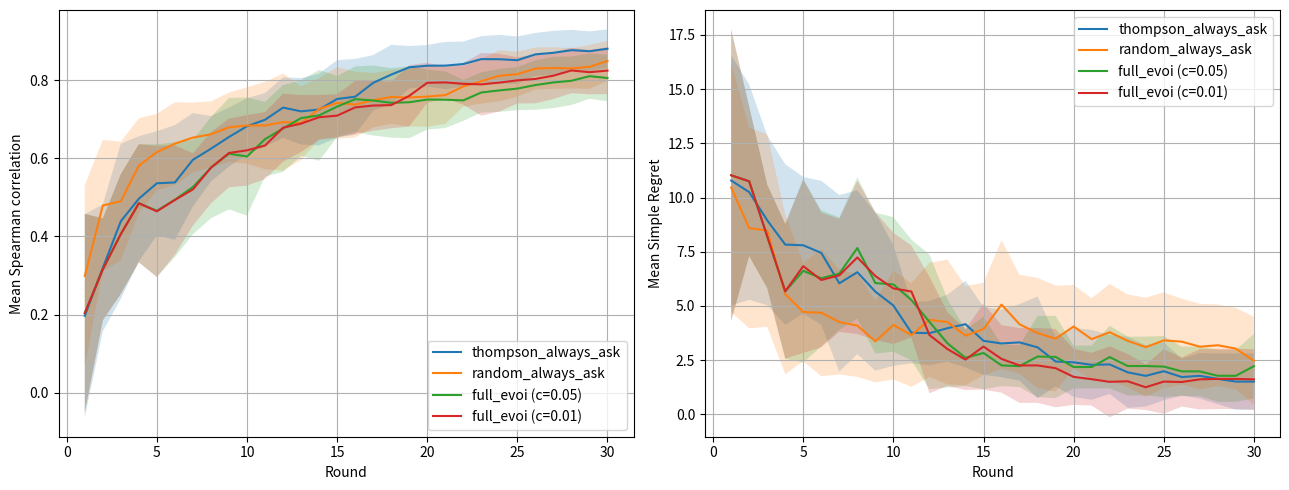

Recreate this plot in Python.
import itertools
import numpy as np
import matplotlib
matplotlib.use('Agg')
import matplotlib.pyplot as plt
from scipy.stats import spearmanr

# ----------------------------------------------------------------------
# Constants
# ----------------------------------------------------------------------
SLOTS = 6
OPTIONS_PER_SLOT = 4
ATTR_PER_OPT = 3          # [price, rating, is_outdoor]
D = SLOTS * ATTR_PER_OPT + 1   # 10 dims
POOL_SIZE = OPTIONS_PER_SLOT ** SLOTS   # 64
SIGMA0 = 1.0
N_MC = 200
C_INTERRUPTION = 0.05
T_ROUNDS = 30
N_REPS = 10
BASE_SEED = 12345
SPEARMAN_THRESHOLD = 0.95
# ----------------------------------------------------------------------


def sigmoid(x):
    """Numerically stable sigmoid for scalar / ndarray."""
    x = np.asarray(x, dtype=float)
    out = np.empty_like(x)
    pos = x >= 0
    out[pos] = 1.0 / (1.0 + np.exp(-x[pos]))
    out[~pos] = np.exp(x[~pos]) / (1.0 + np.exp(x[~pos]))
    return out


def generate_itineraries(seed):
    """Return itinerary feature matrix for SLOTS slots."""
    rng = np.random.default_rng(seed)
    slot_options = []
    for _ in range(SLOTS):
        opts = []
        for _ in range(OPTIONS_PER_SLOT):
            price = rng.uniform(50.0, 300.0)
            rating = rng.uniform(2.0, 5.0)
            is_outdoor = float(rng.integers(0, 2))
            opts.append(np.array([price, rating, is_outdoor], dtype=float))
        slot_options.append(np.array(opts))   # shape (4,3)

    phis = []
    for combo in itertools.product(range(OPTIONS_PER_SLOT), repeat=SLOTS):
        feats = [slot_options[s][combo[s]] for s in range(SLOTS)]
        feat = np.concatenate(feats)
        total_price = sum(f[0] for f in feats)
        feat = np.concatenate([feat, [total_price]])
        phis.append(feat)
    return np.array(phis, dtype=float)


def standardize_features(phi_vals):
    """Z-score standardize each feature dimension. Returns (phi_std, mean, std)."""
    mean = phi_vals.mean(axis=0)
    std = phi_vals.std(axis=0)
    std_safe = np.where(std < 1e-8, 1.0, std)
    phi_std = (phi_vals - mean) / std_safe
    return phi_std, mean, std_safe


def print_feature_scale_diagnostic(phi_vals):
    print("=== Feature scale diagnostic ===")
    for i in range(phi_vals.shape[1]):
        col = phi_vals[:, i]
        print(f"  dim {i:2d}: min={col.min():10.2f} max={col.max():10.2f} std={col.std():10.2f}")
    print()


def compute_metrics(mu, phi_vals, true_scores, f_true_best):
    """Return (spearman_corr, simple_regret)."""
    pred = phi_vals @ mu
    # handle all-equal predictions (mu = 0)
    if np.all(pred == pred[0]):
        # no useful ordering yet; recommend the first itinerary
        return 0.0, f_true_best - true_scores[0]
    corr, _ = spearmanr(pred, true_scores)
    if np.isnan(corr):
        corr = 0.0
    rec_idx = int(np.argmax(pred))
    regret = f_true_best - true_scores[rec_idx]
    return float(corr), float(regret)


def simulate_user(w_true, phi_vals, A, B, rng):
    """Return 1 if A chosen, 0 otherwise, under Bradley-Terry."""
    diff = phi_vals[A] - phi_vals[B]
    p = sigmoid(np.dot(w_true, diff))
    return 1 if rng.random() < p else 0


def neg_log_posterior(w, diffs, labels, sigma0):
    """Negative log-posterior for MAP Newton line search."""
    z = diffs @ w
    # log likelihood for each observation:
    #   y * log(sigmoid(z)) + (1-y) * log(1 - sigmoid(z))
    # using logaddexp to avoid overflow
    log_lik = np.sum(
        labels * (-np.logaddexp(0, -z)) + (1 - labels) * (-np.logaddexp(0, z))
    )
    log_prior = -0.5 * np.dot(w, w) / (sigma0 ** 2)
    return -(log_lik + log_prior)


def bayesian_fit(phi_vals, comparisons, sigma0=SIGMA0, max_iter=25, tol=1e-6):
    """MAP fit via manual Newton-Raphson + Laplace covariance."""
    if len(comparisons) == 0:
        d = phi_vals.shape[1]
        w = np.zeros(d)
        Sigma = np.eye(d) * (sigma0 ** 2)
        return w, Sigma

    diffs = []
    labels = []
    for a, b, y in comparisons:
        diffs.append(phi_vals[a] - phi_vals[b])
        labels.append(float(y))
    diffs = np.array(diffs)              # (N,d)
    labels = np.array(labels)            # (N,)
    d = diffs.shape[1]

    w = np.zeros(d)
    for _ in range(max_iter):
        z = diffs @ w
        p = sigmoid(z)
        grad = diffs.T @ (p - labels) + w / (sigma0 ** 2)
        # Hessian of negative log-posterior
        w_scale = p * (1.0 - p)
        H = (diffs * w_scale[:, None]).T @ diffs + np.eye(d) / (sigma0 ** 2)
        try:
            delta = np.linalg.solve(H, grad)
        except np.linalg.LinAlgError:
            H += np.eye(d) * 1e-6
            delta = np.linalg.solve(H, grad)

        # Backtracking line search: only accept a step that decreases
        # the negative log-posterior; otherwise shrink the step.
        current_nlp = neg_log_posterior(w, diffs, labels, sigma0)
        step_scale = 1.0
        max_backtrack = 20
        w_candidate = None
        for _ in range(max_backtrack):
            w_candidate = w - step_scale * delta
            candidate_nlp = neg_log_posterior(w_candidate, diffs, labels, sigma0)
            if candidate_nlp <= current_nlp:
                break
            step_scale *= 0.5
        else:
            # Backtracking exhausted without improvement; keep current w
            # and stop the outer loop to avoid a bad step.
            w_candidate = None
        if w_candidate is None:
            # No improving step found, stop iterating as requested
            break
        w = w_candidate
        effective_delta = step_scale * delta
        if np.linalg.norm(effective_delta) < tol:
            break

    # Laplace covariance at MAP
    z = diffs @ w
    p = sigmoid(z)
    w_scale = p * (1.0 - p)
    H = (diffs * w_scale[:, None]).T @ diffs + np.eye(d) / (sigma0 ** 2)
    Sigma = np.linalg.inv(H)
    return w, Sigma


def compute_evoi(mu, Sigma, phi_vals, comparisons, A, B, rng, c_int=C_INTERRUPTION, n_mc=N_MC):
    """EVOI(q) = P(A)*V(mu_A)+P(B)*V(mu_B)-V(mu)-c."""
    diff = phi_vals[A] - phi_vals[B]
    # current best under posterior mean
    V_mu = float((phi_vals @ mu).max())

    # Monte Carlo estimate of P(A)
    ws = rng.multivariate_normal(mu, Sigma, size=n_mc)
    prob_A = float(np.mean(sigmoid(ws @ diff)))

    # posterior mean after hypothetical outcome A
    comp_A = comparisons + [(A, B, 1)]
    mu_A, _ = bayesian_fit(phi_vals, comp_A)
    V_A = float((phi_vals @ mu_A).max())

    # posterior mean after hypothetical outcome B
    comp_B = comparisons + [(A, B, 0)]
    mu_B, _ = bayesian_fit(phi_vals, comp_B)
    V_B = float((phi_vals @ mu_B).max())

    return prob_A * V_A + (1.0 - prob_A) * V_B - V_mu - c_int


def select_query_thompson(mu, Sigma, phi_vals, rng):
    """Return (A,B) via two independent Thompson draws."""
    w1 = rng.multivariate_normal(mu, Sigma)
    scores1 = phi_vals @ w1
    A = int(np.argmax(scores1))
    # second independent draw, pick best other than A
    w2 = rng.multivariate_normal(mu, Sigma)
    scores2 = phi_vals @ w2
    scores2[A] = -np.inf
    B = int(np.argmax(scores2))
    return A, B


def rounds_to_threshold(spearman_curve, threshold=SPEARMAN_THRESHOLD):
    """Return the 1-indexed round at which spearman_curve first reaches
    `threshold` and stays at or above it for all subsequent rounds in
    this curve; return None if never reached."""
    hits = np.where(spearman_curve >= threshold)[0]
    if len(hits) == 0:
        return None
    # confirm it doesn't dip back below threshold afterward
    first_hit = hits[0]
    if np.all(spearman_curve[first_hit:] >= threshold):
        return first_hit + 1
    # if it dips back down, find the last stretch that stays above threshold
    for start in hits:
        if np.all(spearman_curve[start:] >= threshold):
            return start + 1
    return None


def run_condition(cond, phi_vals, w_true, seed, T=T_ROUNDS, c_int=C_INTERRUPTION):
    rng = np.random.default_rng(seed)
    comparisons = []
    mu = np.zeros(D)
    Sigma = np.eye(D) * (SIGMA0 ** 2)

    true_scores = phi_vals @ w_true
    f_true_best = float(true_scores.max())
    best_true_idx = int(np.argmax(true_scores))

    spearman_hist = np.zeros(T)
    regret_hist = np.zeros(T)
    questions = 0

    for t in range(T):
        if cond == "random_always_ask":
            A, B = rng.choice(np.arange(POOL_SIZE), size=2, replace=False)
        else:   # full_evoi or thompson_always_ask
            A, B = select_query_thompson(mu, Sigma, phi_vals, rng)

        if cond == "full_evoi":
            evoi = compute_evoi(mu, Sigma, phi_vals, comparisons, A, B, rng, c_int)
            if evoi <= 0:
                corr, regret = compute_metrics(mu, phi_vals, true_scores, f_true_best)
                spearman_hist[t] = corr
                regret_hist[t] = regret
                # no query, no refit
                continue

        # ask user
        y = simulate_user(w_true, phi_vals, A, B, rng)
        comparisons.append((A, B, y))
        mu, Sigma = bayesian_fit(phi_vals, comparisons)
        questions += 1

        corr, regret = compute_metrics(mu, phi_vals, true_scores, f_true_best)
        spearman_hist[t] = corr
        regret_hist[t] = regret

    return spearman_hist, regret_hist, questions


def main():
    # Fixed itinerary attributes across all repetitions/conditions
    phi_vals_raw = generate_itineraries(BASE_SEED)
    phi_vals, feat_mean, feat_std = standardize_features(phi_vals_raw)
    print_feature_scale_diagnostic(phi_vals)
    # Hidden true preference (same for every rep)
    rng_true = np.random.default_rng(BASE_SEED + 99)
    w_true = rng_true.normal(size=D)

    # EVOI magnitude diagnostic (early round)
    print("=== EVOI magnitude diagnostic (early round) ===")
    rng_diag = np.random.default_rng(12345)
    mu_diag = np.zeros(D)
    Sigma_diag = np.eye(D) * (SIGMA0 ** 2)
    comparisons_diag = []
    for i in range(3):
        A_d, B_d = select_query_thompson(mu_diag, Sigma_diag, phi_vals, rng_diag)
        for cc in [0.05, 0.01]:
            ev = compute_evoi(mu_diag, Sigma_diag, phi_vals, comparisons_diag, A_d, B_d, rng_diag, c_int=cc)
            print(f"  pair {i} (A={A_d},B={B_d}) c={cc:.2f}: EVOI={ev:.4f}")
    print()

    c_values = [0.05, 0.01]
    baseline_conds = ["thompson_always_ask", "random_always_ask"]

    # Run the two baselines once (they don't depend on c_interruption)
    baseline_results = {}
    for cond in baseline_conds:
        baseline_results[cond] = {
            "spearman": np.zeros((N_REPS, T_ROUNDS)),
            "regret": np.zeros((N_REPS, T_ROUNDS)),
            "questions": np.zeros(N_REPS),
        }
    for rep in range(N_REPS):
        rep_seed = BASE_SEED + 1000 + rep * 37
        for cond in baseline_conds:
            sp, rg, q = run_condition(cond, phi_vals, w_true, rep_seed)
            baseline_results[cond]["spearman"][rep] = sp
            baseline_results[cond]["regret"][rep] = rg
            baseline_results[cond]["questions"][rep] = q

    # Run full_evoi separately for each c_interruption
    full_evoi_by_c = {}
    for c_val in c_values:
        full_evoi_by_c[c_val] = {
            "spearman": np.zeros((N_REPS, T_ROUNDS)),
            "regret": np.zeros((N_REPS, T_ROUNDS)),
            "questions": np.zeros(N_REPS),
        }
        for rep in range(N_REPS):
            rep_seed = BASE_SEED + 1000 + rep * 37
            sp, rg, q = run_condition("full_evoi", phi_vals, w_true, rep_seed, c_int=c_val)
            full_evoi_by_c[c_val]["spearman"][rep] = sp
            full_evoi_by_c[c_val]["regret"][rep] = rg
            full_evoi_by_c[c_val]["questions"][rep] = q

    rounds = np.arange(1, T_ROUNDS + 1)

    def compute_stats(res):
        sp_mean = res["spearman"].mean(axis=0)
        sp_std = res["spearman"].std(axis=0, ddof=1)
        rg_mean = res["regret"].mean(axis=0)
        rg_std = res["regret"].std(axis=0, ddof=1)
        q_mean = res["questions"].mean()
        return sp_mean, sp_std, rg_mean, rg_std, q_mean

    baseline_stats = {}
    plot_series = []
    for cond in baseline_conds:
        s = compute_stats(baseline_results[cond])
        baseline_stats[cond] = s
        plot_series.append({
            "label": cond,
            "spearman_mean": s[0],
            "spearman_std": s[1],
            "regret_mean": s[2],
            "regret_std": s[3],
        })

    for c_val in c_values:
        print(f"=== c_interruption = {c_val} ===")
        # Build stats for full_evoi
        fe_stats = compute_stats(full_evoi_by_c[c_val])
        summary = {"full_evoi": fe_stats}
        for cond in baseline_conds:
            summary[cond] = baseline_stats[cond]

        # Rounds to reach Spearman >= threshold
        spearman_rounds = {}
        for cond in summary.keys():
            data = baseline_results[cond] if cond in baseline_conds else full_evoi_by_c[c_val]
            rep_rounds = []
            reached = 0
            for rep in range(N_REPS):
                r = rounds_to_threshold(data["spearman"][rep], SPEARMAN_THRESHOLD)
                if r is not None:
                    rep_rounds.append(r)
                    reached += 1
            mean_round = np.mean(rep_rounds) if rep_rounds else float('nan')
            spearman_rounds[cond] = (mean_round, reached)

        header = (f"{'Condition':<28}{'Final Spearman':<20}{'Final Regret':<20}"
                  f"{'Avg Questions':<15}{'Rounds to Sp>=0.95':<23}{'Reps reached':<15}")
        print(header)
        for cond in ["full_evoi", "thompson_always_ask", "random_always_ask"]:
            ms, ss, mr, sr, mq = summary[cond]
            mean_round, reached = spearman_rounds[cond]
            if np.isnan(mean_round):
                round_str = "N/A"
            else:
                round_str = f"{mean_round:.2f}"
            print(f"{cond:<28}{ms[-1]:<20.4f}{mr[-1]:<20.4f}{mq:<15.2f}"
                  f"{round_str:<23}{reached}/{N_REPS}")
        print()

        plot_series.append({
            "label": f"full_evoi (c={c_val})",
            "spearman_mean": fe_stats[0],
            "spearman_std": fe_stats[1],
            "regret_mean": fe_stats[2],
            "regret_std": fe_stats[3],
        })

    # Plot
    fig, axes = plt.subplots(1, 2, figsize=(13, 5))
    for series in plot_series:
        axes[0].plot(rounds, series["spearman_mean"], label=series["label"])
        axes[0].fill_between(rounds,
                             series["spearman_mean"] - series["spearman_std"],
                             series["spearman_mean"] + series["spearman_std"],
                             alpha=0.2)
        axes[1].plot(rounds, series["regret_mean"], label=series["label"])
        axes[1].fill_between(rounds,
                             series["regret_mean"] - series["regret_std"],
                             series["regret_mean"] + series["regret_std"],
                             alpha=0.2)
    axes[0].set_xlabel("Round")
    axes[0].set_ylabel("Mean Spearman correlation")
    axes[0].legend()
    axes[0].grid(True)
    axes[1].set_xlabel("Round")
    axes[1].set_ylabel("Mean Simple Regret")
    axes[1].legend()
    axes[1].grid(True)
    plt.tight_layout()
    plt.savefig("mvp_evoi_convergence_scaled.png", dpi=150)
    plt.close(fig)

    print()
    print("Note: Simple Regret saturates to 0 for all three conditions within the")
    print("first several rounds at this task scale (6 slots, 4096 itineraries) and")
    print("is not informative for distinguishing strategies beyond that point.")
    print("Spearman correlation and rounds-to-threshold are the more informative")
    print("metrics for this MVP's scale.")


if __name__ == "__main__":
    main()
